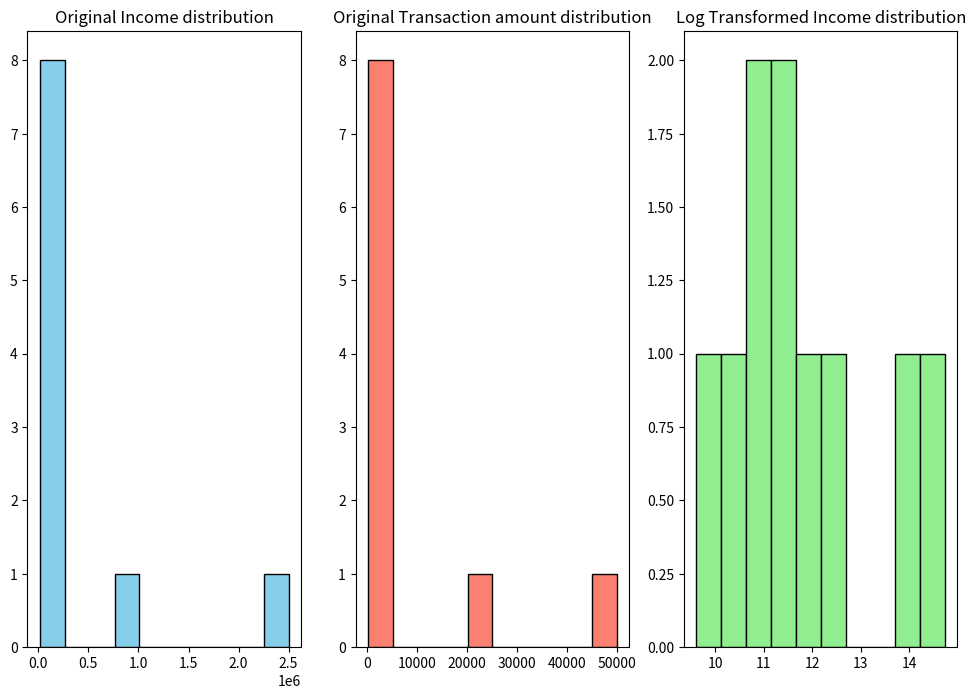
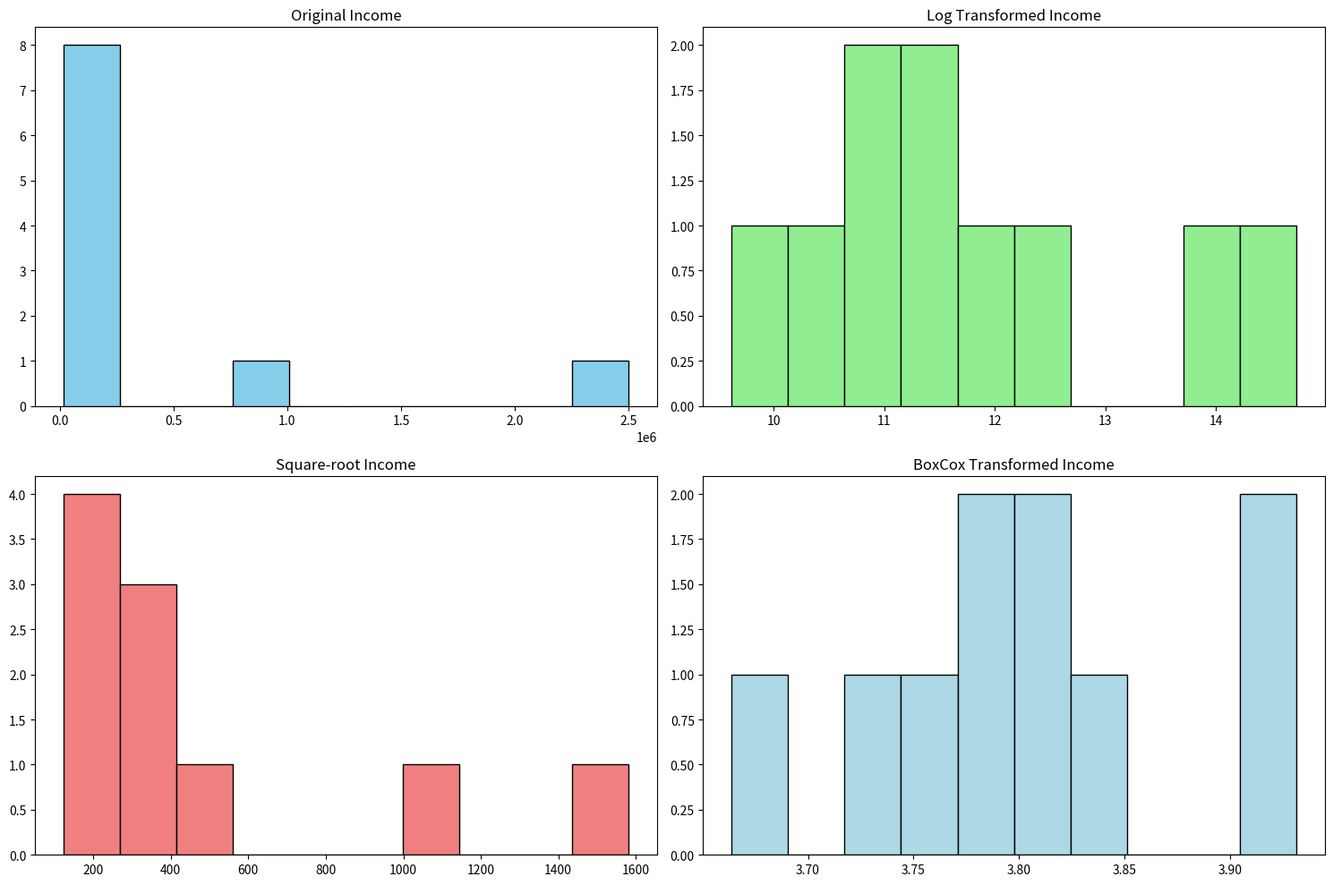

Source code (Python) for these figures, in order: (Note: this script raises an exception after producing the figures.)
"""
======================================================================================================================
Python script to demonstrate various data transformation techniques on a sample dataset
======================================================================================================================


Requirements
-------------------------
pip install matplotlib numpy pandas scipy

Author: Karanja Mwaniki
Date: 28 August 2026
"""
# ======================================================================================================================
# SECTION 0: Import the required modules
# ======================================================================================================================
import matplotlib.pyplot as plt
import pandas as pd
import numpy as np
from scipy.stats import boxcox

# ======================================================================================================================
# SECTION 1: Sample dataset with skewed data
# ======================================================================================================================
data = pd.DataFrame(
    {
        'income': [30000, 50000, 200000, 1000000, 60000, 80000, 120000, 15000, 2500000, 100000],
        'transaction_amount': [200, 500, 1000, 25000, 800, 1500, 200, 350, 50000, 1200]
    }
)

# set up the plot
fig, axes = plt.subplots(1, 3, figsize=(12, 8))
# create the first subplot
axes[0].hist(data['income'], bins=10, color='skyblue', edgecolor='black')
axes[0].set_title('Original Income distribution')
#create the second subplot
axes[1].hist(data['transaction_amount'], bins=10, color='salmon', edgecolor='black')
axes[1].set_title('Original Transaction amount distribution')
#Display the original income and transaction amount data
print(f"Original Data:\n{data}")

# ======================================================================================================================
# SECTION 2: Log Transform the 'income' and 'transaction amount'
# ======================================================================================================================
data['log_income'] = np.log(data['income'])
data['log_transaction_amount'] = np.log(data['transaction_amount'])

axes[2].hist(data['log_income'], bins=10, color='lightgreen', edgecolor='black')
axes[2].set_title('Log Transformed Income distribution')
plt.show()

# ======================================================================================================================
# SECTION 3: Square root transformations
# ======================================================================================================================
data['sqrt_income'] = np.sqrt(data['income'])
data['sqrt_transaction_amount'] = np.sqrt(data['transaction_amount'])

# ======================================================================================================================
# SECTION 4: Box-cox transformation (NB: require strictly positive values)
# ======================================================================================================================
data['positive_income'] = data['income'] + 1 # Offset to ensure positivity
data['boxcox_income'], income_lambda = boxcox(data['positive_income'])
print(f"Optimal Lambda for Income Box-Cox transformation: {income_lambda}")

# ======================================================================================================================
# SECTION 5:  Visualisation for all income transformations
# ======================================================================================================================
fix, ax = plt.subplots(2,2, figsize=(15, 10))
ax[0,0].hist(data['income'], bins=10, color='skyblue', edgecolor='black')
ax[0,0].set_title('Original Income')

ax[0,1].hist(data['log_income'], bins=10, color='lightgreen', edgecolor='black')
ax[0,1].set_title('Log Transformed Income')

ax[1,0].hist(data['sqrt_income'], bins=10, color='lightcoral', edgecolor='black')
ax[1,0].set_title('Square-root Income')

ax[1,1].hist(data['boxcox_income'], bins=10, color='lightblue', edgecolor='black')
ax[1,1].set_title('BoxCox Transformed Income')

plt.tight_layout()
plt.show()

# Display the transformed dataset
print(f"\nTransformed Data:\n{data}")
print(data([['income', 'log_income', 'sqrt_income', 'boxcox_income']]))
